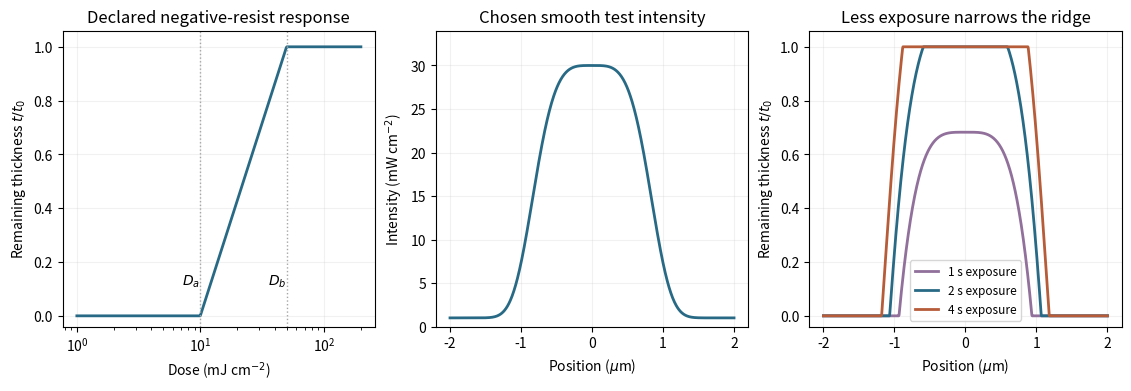

This figure's Python source:
"""Original illustrative negative-resist model; Python 3.14/numpy/matplotlib.

This is not digitized exam artwork. The chosen intensity and thresholds explain
qualitative dose mapping, not the preceding graph-read numerical answers.
Output is a PNG basename in the current working directory.
"""
import matplotlib
matplotlib.use('Agg')
import matplotlib.pyplot as plt
import numpy as np

DA, DB = 10.0, 50.0

def retention(dose):
    return np.clip(np.log(np.maximum(dose, 1e-12) / DA) / np.log(DB / DA), 0, 1)

x = np.linspace(-2, 2, 801)
intensity = 1 + 29 * np.exp(-(x / .9)**4)
dose = np.geomspace(1, 200, 500)
fig, axes = plt.subplots(1, 3, figsize=(11.2, 3.8), layout='constrained')
fig.patch.set_facecolor('white')
axes[0].semilogx(dose, retention(dose), color='#286a85', lw=2)
for d, label in [(DA, r'$D_a$'), (DB, r'$D_b$')]:
    axes[0].axvline(d, color='.65', ls=':', lw=1)
    axes[0].text(d, .1, label, ha='right', va='bottom')
axes[0].set(xlabel=r'Dose (mJ cm$^{-2}$)', ylabel=r'Remaining thickness $t/t_0$',
            title='Declared negative-resist response', ylim=(-.04, 1.06))
axes[1].plot(x, intensity, color='#286a85', lw=2)
axes[1].set(xlabel=r'Position ($\mu$m)', ylabel=r'Intensity (mW cm$^{-2}$)',
            title='Chosen smooth test intensity', ylim=(0, 34))
for tau, color in [(1, '#91709b'), (2, '#286a85'), (4, '#b65c38')]:
    axes[2].plot(x, retention(tau * intensity), lw=2, color=color,
                 label=f'{tau:g} s exposure')
axes[2].set(xlabel=r'Position ($\mu$m)', ylabel=r'Remaining thickness $t/t_0$',
            title='Less exposure narrows the ridge', ylim=(-.04, 1.06))
axes[2].legend(fontsize=8.5)
for ax in axes:
    ax.grid(alpha=.17)
fig.savefig('paper-1-resist-response.png', dpi=150, facecolor='white')
plt.close(fig)
